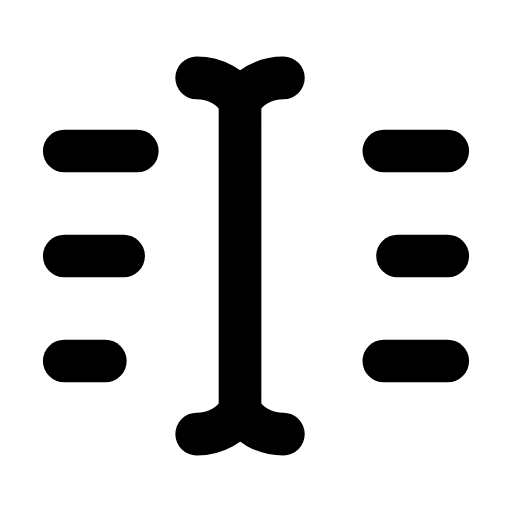
t = 0.00 s
t = 0.29 s: frame unchanged from t = 0.00 s, image omitted
t = 0.44 s: frame unchanged from t = 0.00 s, image omitted
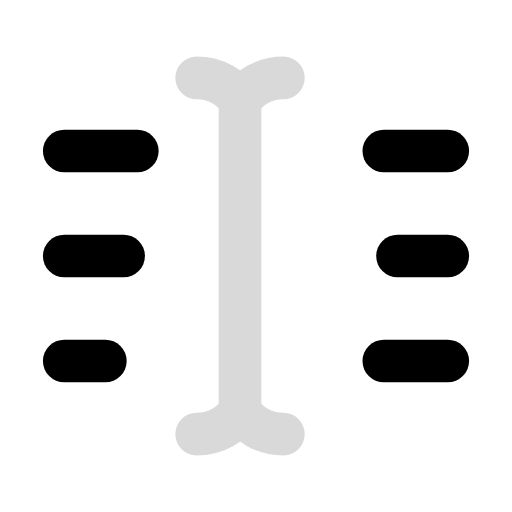
t = 0.70 s
t = 0.96 s: frame unchanged from t = 0.00 s, image omitted
t = 1.11 s: frame unchanged from t = 0.00 s, image omitted

The animated SVG that drew these frames (rendered in a browser with its animation timeline set to each time). Animation: 1 SMIL element (animate=1); one cycle of 1.40 s, repeats indefinitely.

<svg xmlns="http://www.w3.org/2000/svg" width="24" height="24" viewBox="0 0 24 24" fill="none"><g transform="translate(-0.84 -0.84) scale(1.07)"><line stroke="currentColor" stroke-width="1.869" stroke-linecap="round" stroke-linejoin="round" fill="none" x1="3.6" y1="7.4" x2="6.8" y2="7.4"></line><line stroke="currentColor" stroke-width="1.869" stroke-linecap="round" stroke-linejoin="round" fill="none" x1="3.6" y1="12" x2="6.2" y2="12"></line><line stroke="currentColor" stroke-width="1.869" stroke-linecap="round" stroke-linejoin="round" fill="none" x1="3.6" y1="16.6" x2="5.4" y2="16.6"></line><line stroke="currentColor" stroke-width="1.869" stroke-linecap="round" stroke-linejoin="round" fill="none" x1="17.6" y1="7.4" x2="20.4" y2="7.4"></line><line stroke="currentColor" stroke-width="1.869" stroke-linecap="round" stroke-linejoin="round" fill="none" x1="18.2" y1="12" x2="20.4" y2="12"></line><line stroke="currentColor" stroke-width="1.869" stroke-linecap="round" stroke-linejoin="round" fill="none" x1="17.6" y1="16.6" x2="20.4" y2="16.6"></line><path stroke="currentColor" stroke-width="1.869" stroke-linecap="round" stroke-linejoin="round" fill="none" d="M9.4 4.2C10.2 4.2 11 4.6 11.3 5.3M11.3 5.3C11.6 4.6 12.4 4.2 13.2 4.2M11.3 5.3L11.3 18.7M9.4 19.8C10.2 19.8 11 19.4 11.3 18.7M11.3 18.7C11.6 19.4 12.4 19.8 13.2 19.8"><animate attributeName="opacity" values="1;1;0.15;1;1" keyTimes="0;0.42;0.5;0.58;1" dur="1.4s" repeatCount="indefinite" calcMode="spline" keySplines="0.16 1 0.3 1;0.16 1 0.3 1;0.16 1 0.3 1;0.16 1 0.3 1"/></path></g></svg>
